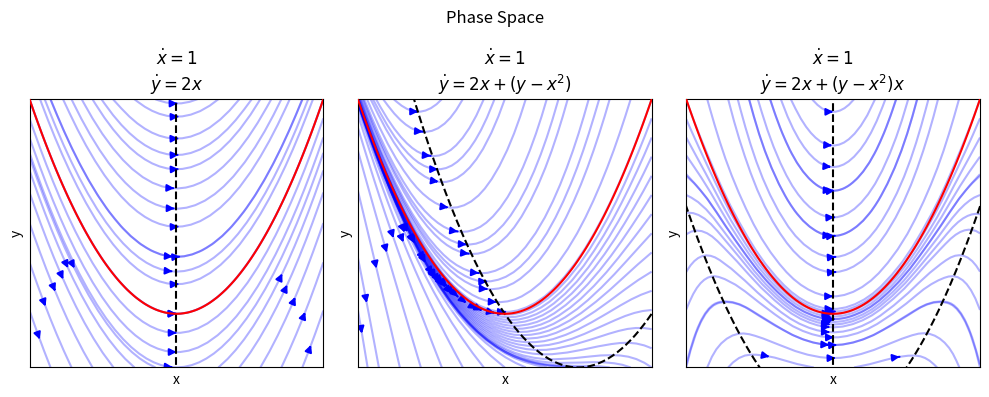

This chart was generated by the following Python code:
# Visualization: Same trajectory can correspond to multiple ODEs (Thesis Section 3.4)
import numpy as np
import matplotlib.pyplot as plt
from scipy.integrate import solve_ivp
import time

# Define the differential equations system template
def system(t, z, f, g):
    x, y = z
    dxdt = 1 + (y-x**2)*f(x, y)
    dydt = 2 * x + (y-x**2)*g(x, y)
    return [dxdt, dydt]

# Define the functions f and g
def f1(x, y):
    return 0

def g1(x, y):
    return 0

def f2(x, y):
    return 0

def g2(x, y):
    return 1

def f3(x, y):
    return 0

def g3(x, y):
    return x

# List of functions and initial conditions
functions = [(f1, g1), (f2, g2), (f3, g3)]
initial_conditions = [-10, 100]
titles=[r'$\dot{x}=1$'+'\n'+r'$\dot{y}=2x$', r'$\dot{x}=1$'+'\n'+r'$\dot{y}=2x+(y-x^2)$', r'$\dot{x}=1$'+'\n'+r'$\dot{y}=2x+(y-x^2)x$']

# Time span for the solution
t_span = (0, 25)
t_eval = np.linspace(*t_span, 2000)

# Solver options for higher accuracy
solver_options = {
    'rtol': 1e-10,
    'atol': 1e-13
}


# Prepare the subplots
fig, axes = plt.subplots(1, 3, figsize=(10, 4))

# Solve the system and plot the results
for i, (f, g) in enumerate(functions):
    if i == 0 or i == 1:
        # Solve the system
        solution = solve_ivp(system, t_span, initial_conditions, t_eval=t_eval, args=(f, g), **solver_options)

    if i == 2:
        solver_options = {
        'rtol': 1e-10,
        'atol': 1e-13
        }
        # Solve the system
        solution = solve_ivp(system, t_span, initial_conditions, t_eval=t_eval, args=(f, g), **solver_options)


    # Extract the results
    x = solution.y[0]
    y = solution.y[1]

    xmin, xmax, ymin, ymax = -10.5, 10.5, -5, 105

    xmin, xmax, ymin, ymax = -40, 40, -40, 160
    xmin, xmax, ymin, ymax = -2, 2, -1, 4


    # Plot the trajectory
    ax = axes[i]
    # ax.plot(x, y, label='Trajectory', color='green')
    xvals = np.linspace(xmin, xmax,100)
    ax.plot(xvals, xvals**2, color='red', zorder=10)
    ax.scatter([initial_conditions[0]], [initial_conditions[1]], color='red', zorder=5, label='Initial Condition')
    # ax.set_title(f'Phase Space Plot {i+1}')
    ax.set_title(titles[i])
    ax.set_xlabel('x')
    ax.set_ylabel('y')

    ax.set_xlim(xmin, xmax)
    ax.set_ylim(ymin, ymax)
    # ax.legend()
    # ax.grid()

    start = time.time()
    # Plot the streamlines
    Y, X = np.mgrid[ymin:ymax:10j, xmin:xmax:10j]
    U = 1 + (Y-X**2)*f(X, Y)
    V = 2 * X + (Y-X**2)*g(X, Y)
    c = ax.streamplot(X, Y, U, V, color='blue', density=0.5, zorder=0, broken_streamlines=False)
    c.lines.set_alpha(0.3)

    ax.set_xticks([])
    ax.set_yticks([])

    end = time.time()
    print(end-start)

    if i == 0:
        xvals = np.zeros(100)
        yvals = np.linspace(-1000, 1000, 100)
        ax.plot(xvals, yvals, color='black', linestyle='--')
    if i == 1:
        xvals = np.linspace(-100, 100, 10000)
        yvals = xvals**2 - 2 * xvals
        ax.plot(xvals, yvals, color='black', linestyle='--')
    if i == 2:
        xvals = np.linspace(-100, 100, 10000)
        yvals = xvals**2 - 2
        ax.plot(xvals, yvals, color='black', linestyle='--')
        xvals = np.zeros(100)
        yvals = np.linspace(-1000, 1000, 100)
        ax.plot(xvals, yvals, color='black', linestyle='--')
    



# plt.axis('off')
plt.suptitle('Phase Space')
plt.tight_layout()

plt.show()
